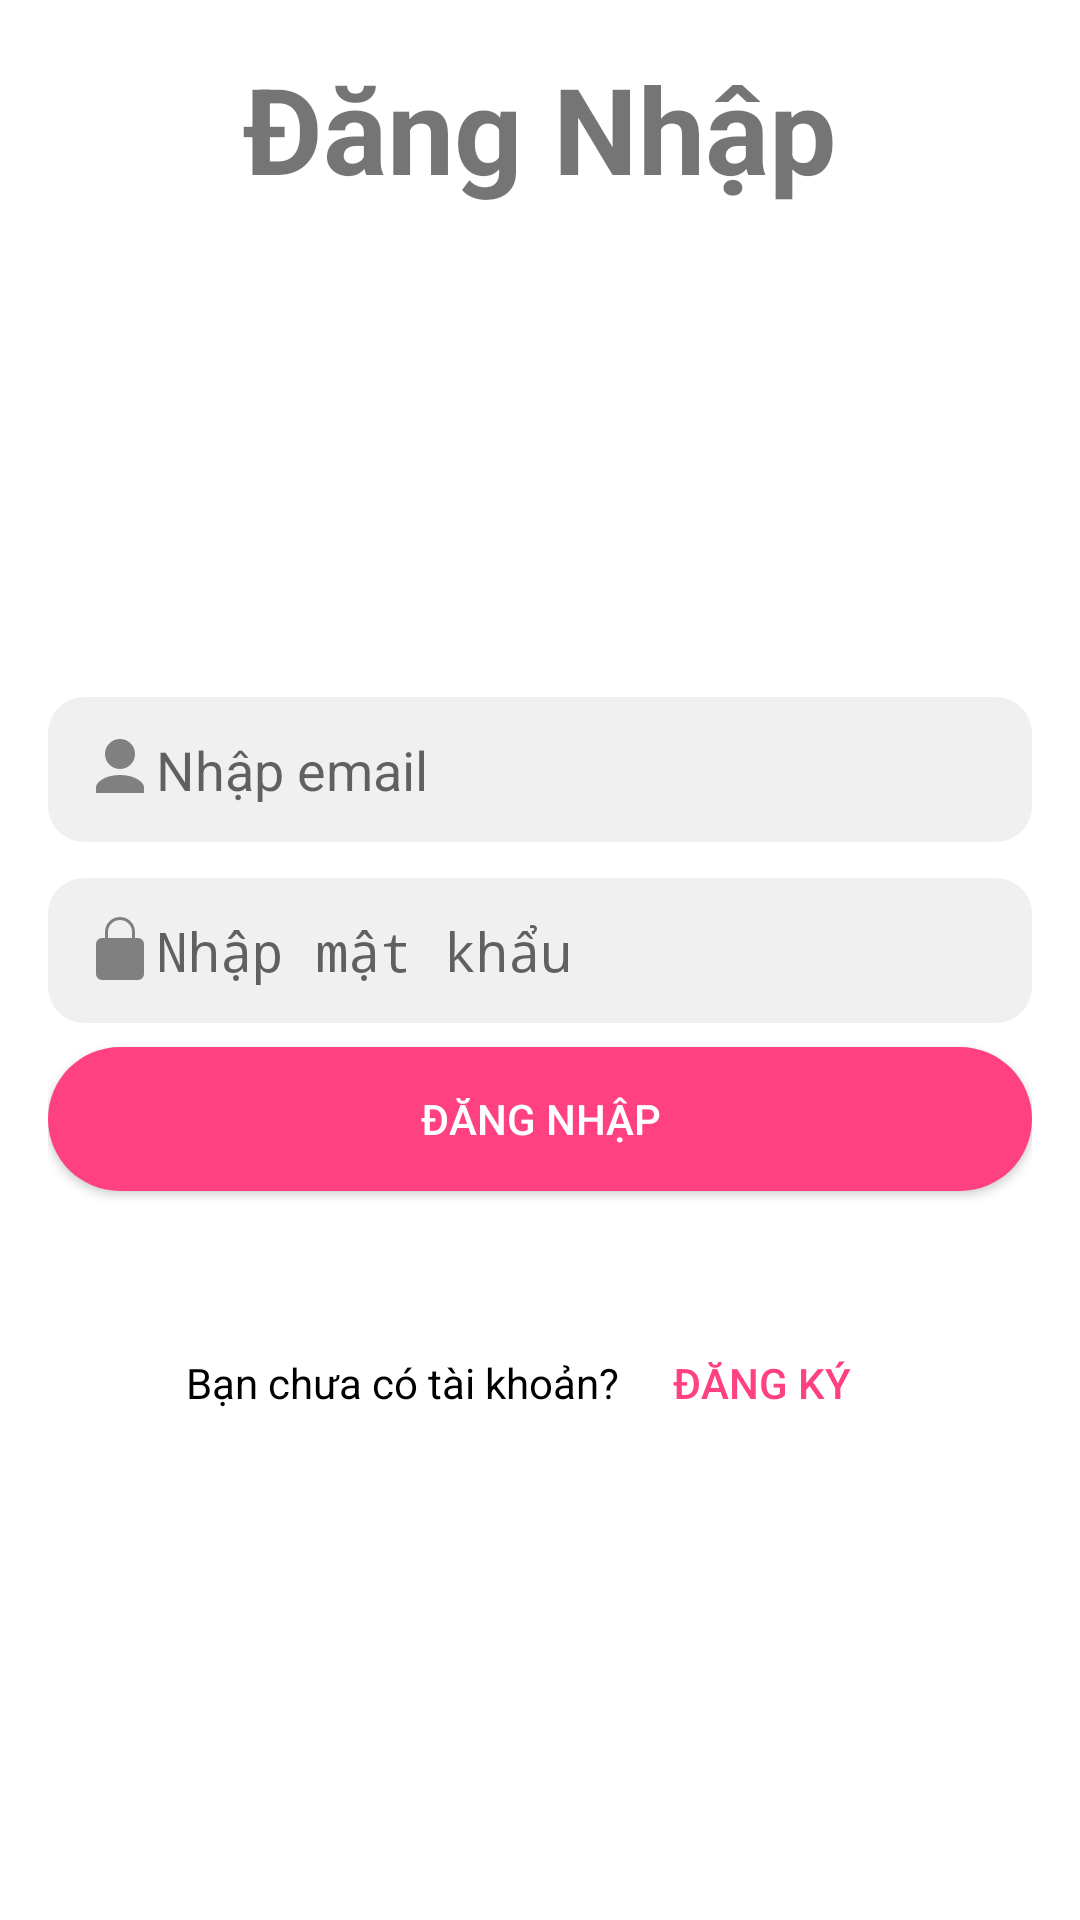

Here is an Android app screen rendered from its layout file. Give the layout XML and the strings, colors and styles it references.
<!-- AndroidManifest.xml: activity theme AppTheme.NoActionBar -->
<!-- res/layout/activity_login.xml -->
<LinearLayout
xmlns:android="http://schemas.android.com/apk/res/android"
android:layout_width="match_parent"
android:layout_height="match_parent"
android:orientation="vertical"
android:gravity="center_horizontal"
android:padding="16dp"
android:background="@color/white">




    <TextView
        android:layout_width="wrap_content"
        android:layout_height="wrap_content"
        android:layout_marginBottom="24dp"
        android:gravity="center"
        android:text="Đăng Nhập"
        android:textSize="40sp"
        android:textStyle="bold" />


    <LinearLayout
        android:layout_width="match_parent"
        android:layout_height="0dp"
        android:layout_weight="1"
        android:gravity="center"
        android:orientation="vertical">

        <EditText
            android:id="@+id/etEmail"
            android:layout_width="match_parent"
            android:layout_height="wrap_content"
            android:layout_marginBottom="12dp"
            android:background="@drawable/edit_text_background"
            android:drawableStart="@drawable/ic_user"
            android:hint="Nhập email"
            android:inputType="text"
            android:padding="12dp" />


        <EditText
            android:id="@+id/etPassword"
            android:layout_width="match_parent"
            android:layout_height="wrap_content"
            android:layout_marginBottom="8dp"
            android:background="@drawable/edit_text_background"
            android:drawableStart="@drawable/ic_lock"
            android:hint="Nhập mật khẩu"
            android:inputType="textPassword"
            android:padding="12dp" />



        <Button
            android:id="@+id/btnLogin"
            android:layout_width="match_parent"
            android:layout_height="wrap_content"
            android:layout_marginBottom="16dp"
            android:background="@drawable/btn_background"
            android:text="Đăng nhập"
            android:textColor="@android:color/white" />

        <LinearLayout
            android:layout_width="wrap_content"
            android:layout_height="wrap_content"
            android:layout_marginTop="24dp"
            android:gravity="center"
            android:orientation="horizontal">

            <TextView
                android:layout_width="wrap_content"
                android:layout_height="wrap_content"
                android:text="Bạn chưa có tài khoản? "
                android:textColor="@color/black"
                android:textSize="14sp" />

            <Button
                android:id="@+id/btnSignup"
                android:layout_width="wrap_content"
                android:layout_height="wrap_content"
                android:background="@android:color/transparent"
                android:text="Đăng ký"
                android:textColor="@color/pink"
                android:textSize="14sp" />

        </LinearLayout>


    </LinearLayout>



</LinearLayout>
<!-- resources referenced by this layout -->
<resources>
  <color name="black">#FF000000</color>
  <color name="pink">#FF4081</color>
  
      FF4081
  <color name="white">#FFFFFFFF</color>
  <!-- drawable btn_background (drawable) -->
  <selector xmlns:android="http://schemas.android.com/apk/res/android">
      <item android:state_enabled="true">
          <shape>
              <solid android:color="#FF4081" />
              <corners android:radius="24dp" />
          </shape>
      </item>
      <item android:state_enabled="false">
          <shape>
              <solid android:color="#FFE3B8CB" />
              <corners android:radius="24dp" />
          </shape>
      </item>
  </selector>
  <!-- drawable edit_text_background (drawable) -->
  <shape xmlns:android="http://schemas.android.com/apk/res/android">
      <solid android:color="#F0F0F0" />
      <corners android:radius="12dp" />
      <padding android:left="8dp" android:top="8dp" android:right="8dp" android:bottom="8dp" />
  </shape>
  <!-- drawable ic_lock (drawable) -->
  <vector xmlns:android="http://schemas.android.com/apk/res/android"
      android:width="24dp"
      android:height="24dp"
      android:viewportWidth="24"
      android:viewportHeight="24">
      <path
          android:fillColor="#FF808080"
          android:pathData="M12,17a2,2 0,1 0 2,-2a2,2 0,0 0 -2,2zM18,8h-1V6a5,5 0,0 0 -10,0v2H6a2,2 0,0 0 -2,2v10a2,2 0,0 0 2,2h12a2,2 0,0 0 2,-2V10a2,2 0,0 0 -2,-2zM8,6a4,4 0,0 1 8,0v2H8z" />
  </vector>
  <!-- drawable ic_user (drawable) -->
  <vector xmlns:android="http://schemas.android.com/apk/res/android"
      android:width="24dp"
      android:height="24dp"
      android:viewportWidth="24"
      android:viewportHeight="24">
      <path
          android:fillColor="#FF808080"
          android:pathData="M12,12a5,5 0,1 1 5,-5a5,5 0,0 1 -5,5zM12,14c-5.33,0 -8,2.67 -8,4v2h16v-2c0,-1.33 -2.67,-4 -8,-4z" />
  </vector>
  <style name="AppTheme.NoActionBar" parent="Theme.AppCompat.Light.NoActionBar">
      </style>
</resources>
